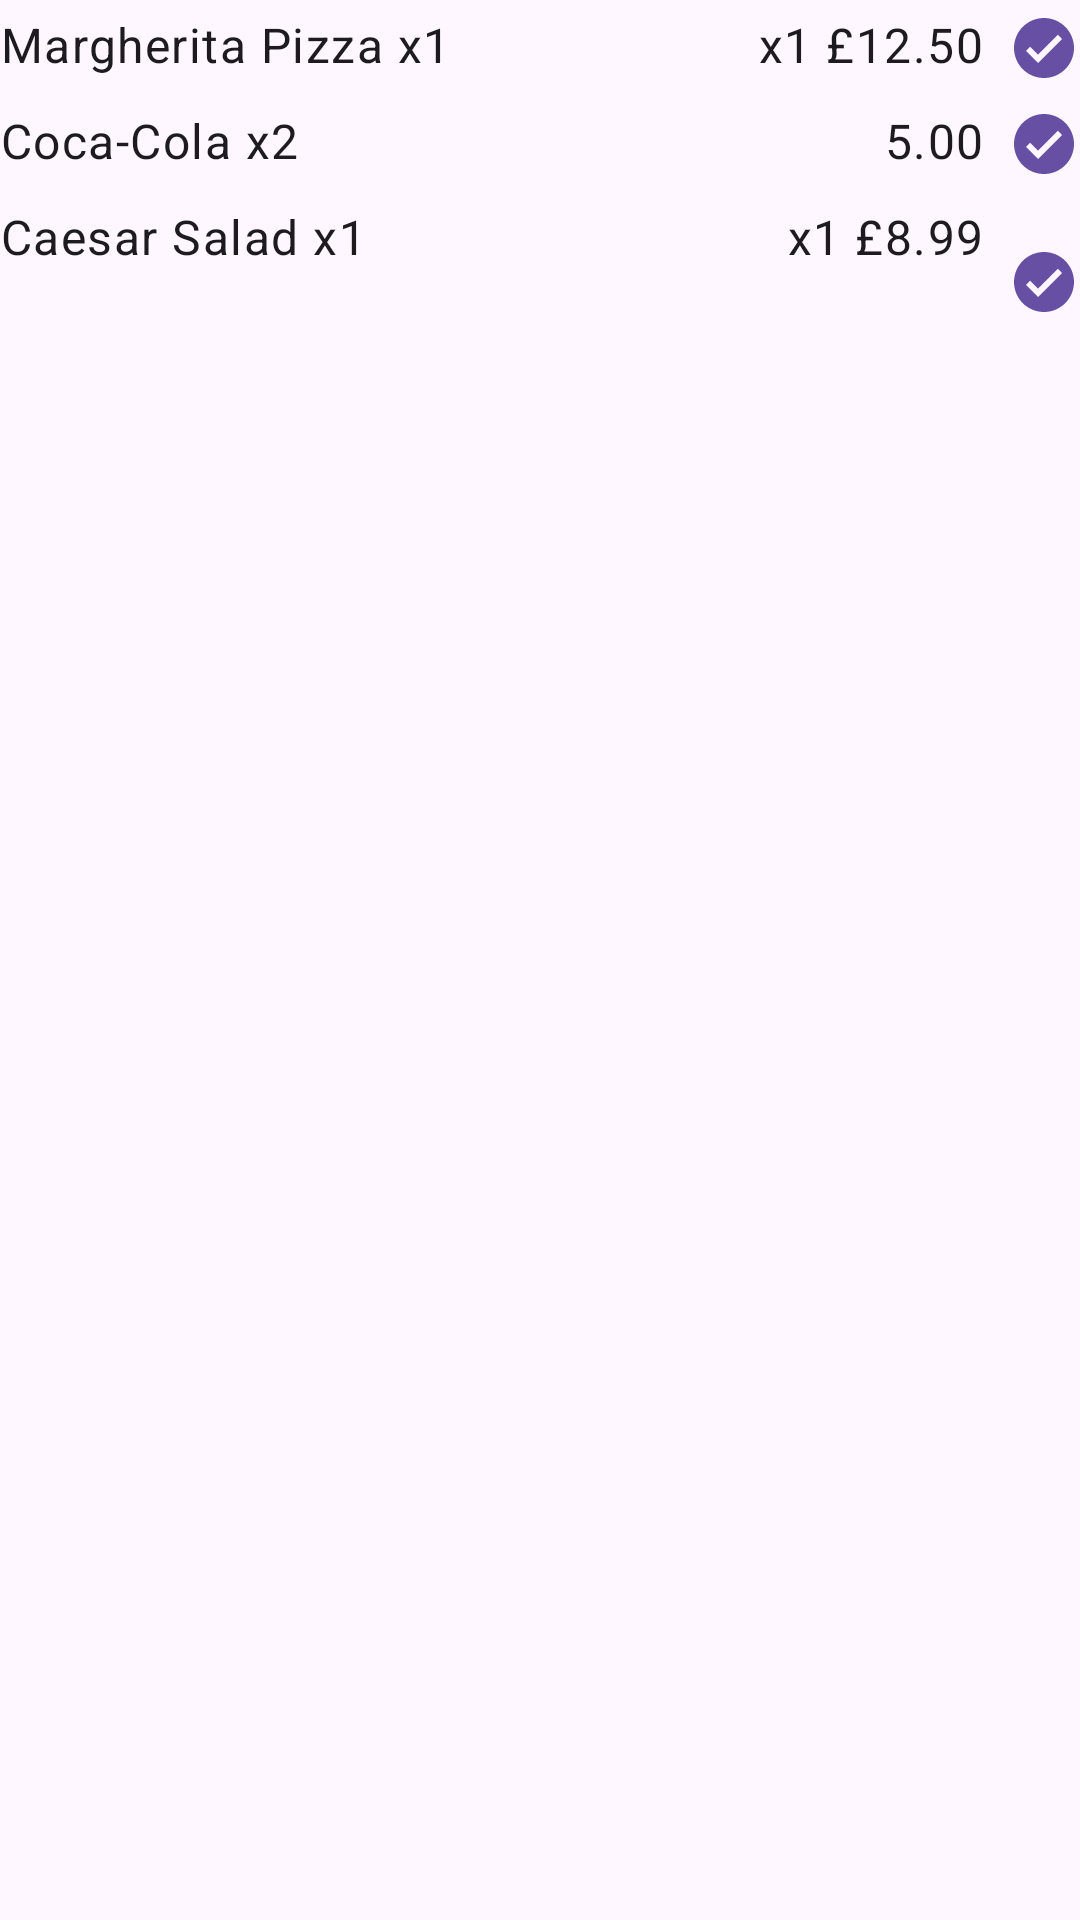

Reconstruct the res/layout file that produces this screen, plus the resources it refers to.
<!-- AndroidManifest.xml: application theme Theme.FOTJOPProject -->
<!-- res/layout/include_order_list.xml -->
<?xml version="1.0" encoding="utf-8"?>
<LinearLayout
    xmlns:android="http://schemas.android.com/apk/res/android"
    xmlns:app="http://schemas.android.com/apk/res-auto"
    xmlns:tools="http://schemas.android.com/tools"
    android:layout_width="match_parent"
    android:layout_height="wrap_content"
    android:orientation="vertical">

    <RelativeLayout
        android:layout_width="match_parent"
        android:layout_height="wrap_content"
        android:paddingVertical="4dp">

        <TextView
            android:layout_width="wrap_content"
            android:layout_height="wrap_content"
            android:text="@string/margherita_pizza_x1"
            android:layout_alignParentStart="true"
            android:textAppearance="@style/TextAppearance.Material3.BodyLarge" />

        <TextView
            android:id="@+id/price1"
            android:layout_width="wrap_content"
            android:layout_height="wrap_content"
            android:text="@string/x1_12_50"
            android:layout_toStartOf="@+id/check1"
            android:layout_marginEnd="8dp"
            android:textAppearance="@style/TextAppearance.Material3.BodyLarge"
            tools:ignore="RelativeOverlap" />

        <ImageView
            android:id="@+id/check1"
            android:layout_width="wrap_content"
            android:layout_height="wrap_content"
            android:src="@drawable/ic_check_circle"
            android:contentDescription="@string/item_ordered"
            android:layout_alignParentEnd="true"
            android:layout_centerVertical="true"
            app:tint="?attr/colorPrimary" />
    </RelativeLayout>

    <RelativeLayout
        android:layout_width="match_parent"
        android:layout_height="wrap_content"
        android:paddingVertical="4dp">

        <TextView
            android:layout_width="wrap_content"
            android:layout_height="wrap_content"
            android:text="@string/coca_cola_x2"
            android:layout_alignParentStart="true"
            android:textAppearance="@style/TextAppearance.Material3.BodyLarge"/>

        <TextView
            android:id="@+id/price2"
            android:layout_width="wrap_content"
            android:layout_height="wrap_content"
            android:text="@string/_5_00"
            android:layout_toStartOf="@+id/check2"
            android:layout_marginEnd="8dp"
            android:textAppearance="@style/TextAppearance.Material3.BodyLarge"
            tools:ignore="RelativeOverlap" />

        <ImageView
            android:id="@+id/check2"
            android:layout_width="wrap_content"
            android:layout_height="wrap_content"
            android:src="@drawable/ic_check_circle"
            android:contentDescription="@string/item_ordered_2"
            android:layout_alignParentEnd="true"
            android:layout_centerVertical="true"
            app:tint="?attr/colorPrimary" />
    </RelativeLayout>

    <RelativeLayout
        android:layout_width="match_parent"
        android:layout_height="60dp"
        android:paddingVertical="4dp">

        <TextView
            android:layout_width="wrap_content"
            android:layout_height="wrap_content"
            android:layout_alignParentStart="true"
            android:text="@string/caesar_salad_x1"
            android:textAppearance="@style/TextAppearance.Material3.BodyLarge" />

        <TextView
            android:id="@+id/price3"
            android:layout_width="wrap_content"
            android:layout_height="wrap_content"
            android:layout_marginEnd="8dp"
            android:layout_toStartOf="@+id/check3"
            android:text="@string/x1_8_99"
            android:textAppearance="@style/TextAppearance.Material3.BodyLarge"
            tools:ignore="RelativeOverlap" />

        <ImageView
            android:id="@+id/check3"
            android:layout_width="wrap_content"
            android:layout_height="wrap_content"
            android:layout_alignParentEnd="true"
            android:layout_centerVertical="true"
            android:contentDescription="@string/item_ordered_3"
            android:src="@drawable/ic_check_circle"
            app:tint="?attr/colorPrimary" />
    </RelativeLayout>

</LinearLayout>
<!-- resources referenced by this layout -->
<resources>
  <!-- drawable ic_check_circle (drawable) -->
  <vector xmlns:android="http://schemas.android.com/apk/res/android"
      android:width="24dp"
      android:height="24dp"
      android:viewportWidth="24"
      android:viewportHeight="24"
      android:tint="?attr/colorControlNormal">
      <path
          android:fillColor="@android:color/white"
          android:pathData="M12,2C6.48,2 2,6.48 2,12s4.48,10 10,10 10,-4.48 10,-10S17.52,2 12,2zM10,17l-4,-4 1.41,-1.41L10,14.17l6.59,-6.59L18,9l-8,8z"/>
  </vector>
  <string name="_5_00">5.00</string>
  <string name="caesar_salad_x1">Caesar Salad x1</string>
  <string name="coca_cola_x2">Coca-Cola x2</string>
  <string name="item_ordered">Item ordered</string>
  <string name="item_ordered_2">Item ordered</string>
  <string name="item_ordered_3">Item ordered</string>
  <string name="margherita_pizza_x1">Margherita Pizza x1</string>
  <string name="x1_12_50">x1 £12.50</string>
  <string name="x1_8_99">x1 £8.99</string>
  <style name="Theme.FOTJOPProject" parent="Base.Theme.FOTJOPProject" />
  <style name="Base.Theme.FOTJOPProject" parent="Theme.Material3.DayNight.NoActionBar">
  
      </style>
</resources>
